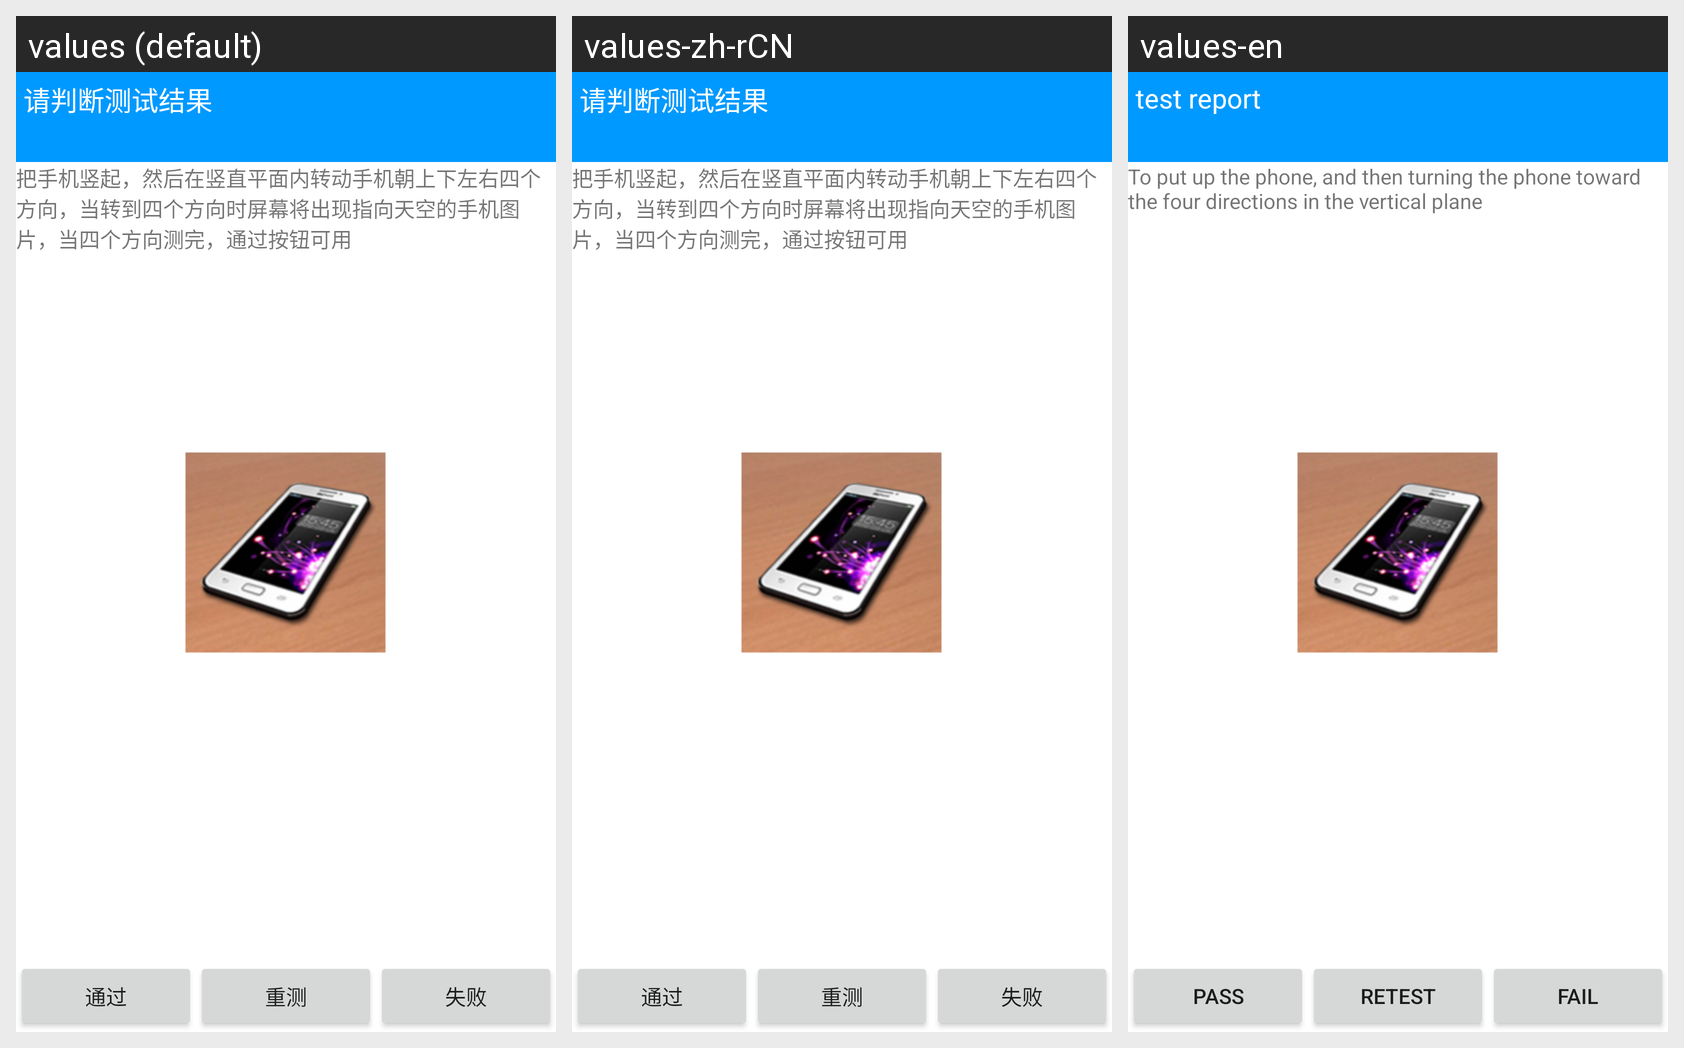

This grid shows one Android layout under several languages. Give, for every string resource on the screen, its name, the default text and each shown locale's text.
Android screen res/layout/gravity.xml rendered under 3 locales, left to right: values (default), values-zh-rCN, values-en. Device: Nexus 5 (rendered at 1080×1920; each locale shown at half size, 540×960, under a caption strip naming it); theme Theme.MaterialComponents.DayNight.NoActionBar.
Strings drawn on this screen, with the default value and each locale's value (text and hints the layout hard-codes, and strings that could not be matched under every locale, appear in the picture but are not listed):

gravity_test_introduction
  values: 把手机竖起，然后在竖直平面内转动手机朝上下左右四个方向，当转到四个方向时屏幕将出现指向天空的手机图片，当四个方向测完，通过按钮可用
  values-zh-rCN: 把手机竖起，然后在竖直平面内转动手机朝上下左右四个方向，当转到四个方向时屏幕将出现指向天空的手机图片，当四个方向测完，通过按钮可用
  values-en: To put up the phone, and then turning the phone toward the four directions in the vertical plane

notice_to_judge
  values: 请判断测试结果
  values-zh-rCN: 请判断测试结果
  values-en: test report

success
  values: 通过
  values-zh-rCN: 通过
  values-en: PASS

retest
  values: 重测
  values-zh-rCN: 重测
  values-en: Retest

failure
  values: 失败
  values-zh-rCN: 失败
  values-en: Fail
